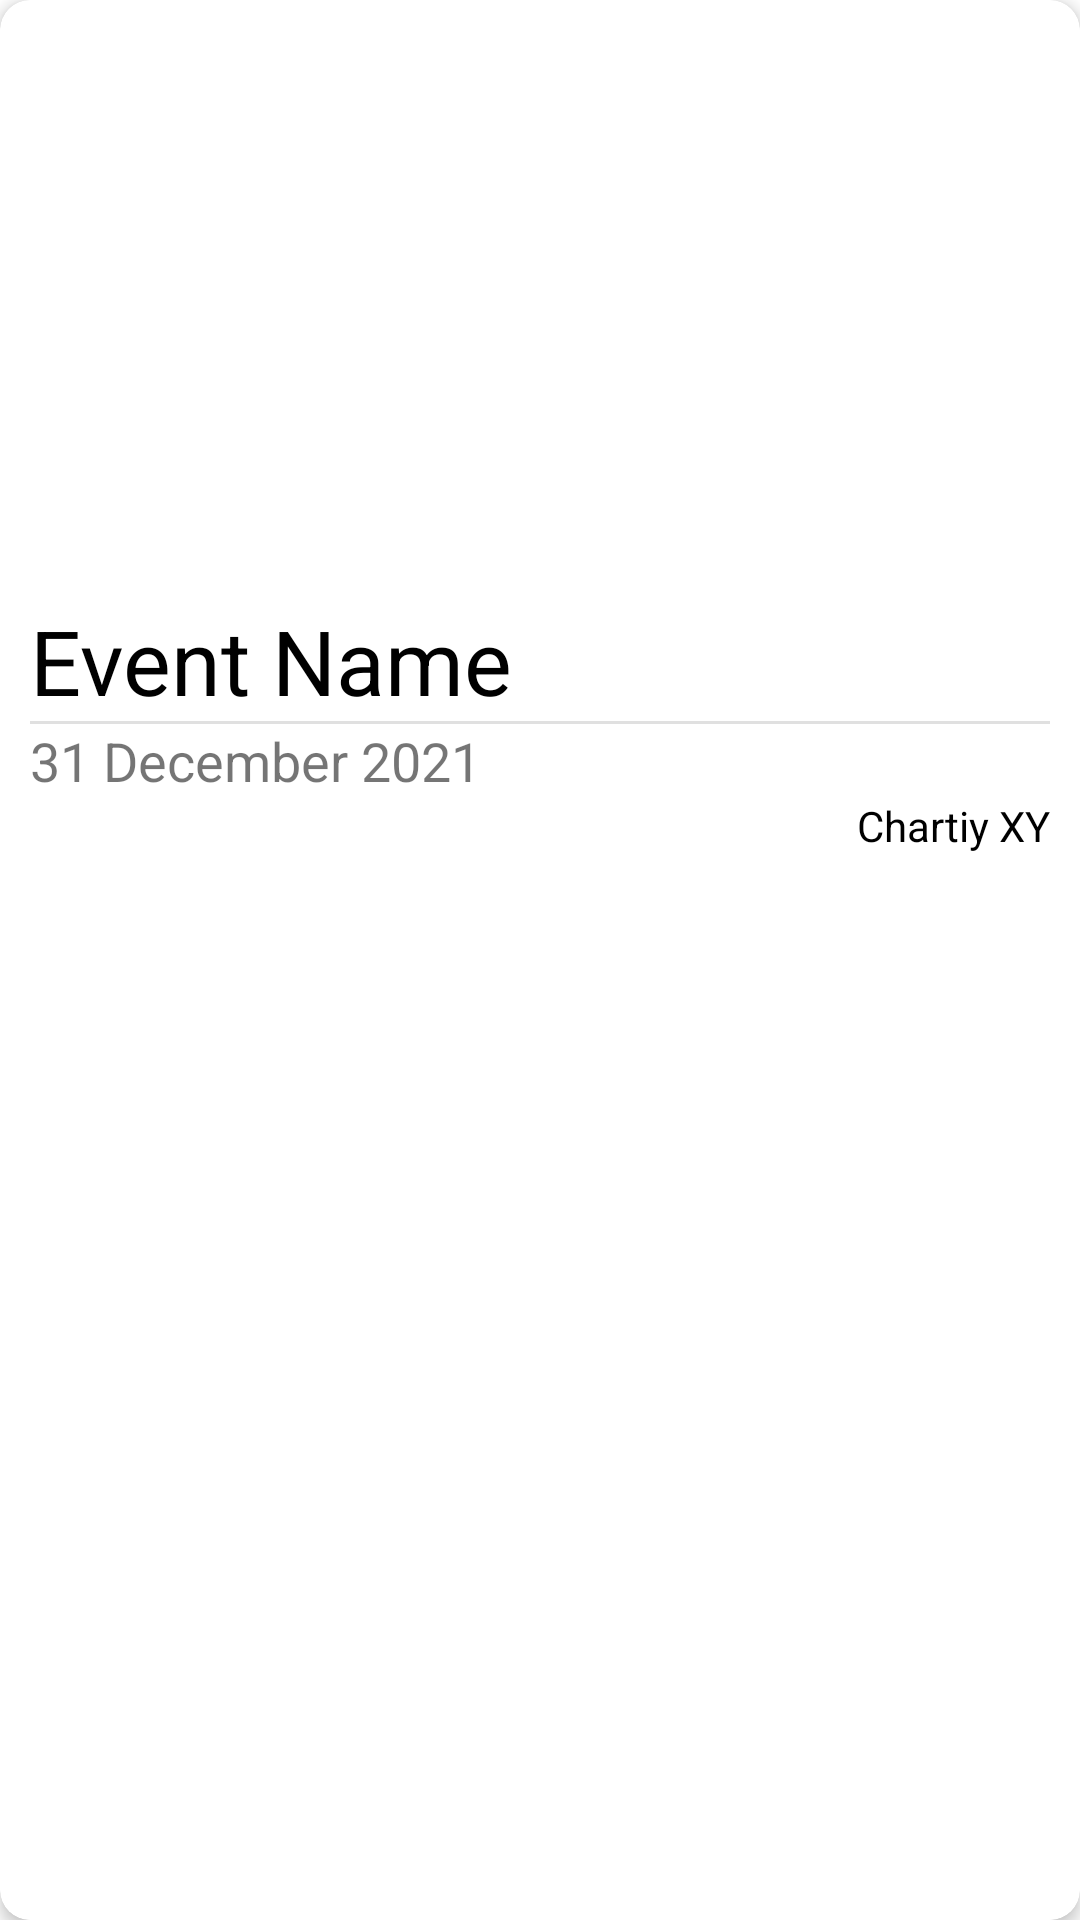

Reconstruct the res/layout file that produces this screen, plus the resources it refers to.
<!-- AndroidManifest.xml: application theme Theme.VolunteerFinder -->
<!-- res/layout/event_card.xml -->
<?xml version="1.0" encoding="utf-8"?>
<androidx.cardview.widget.CardView xmlns:android="http://schemas.android.com/apk/res/android"
    xmlns:app="http://schemas.android.com/apk/res-auto"
    xmlns:tools="http://schemas.android.com/tools"
    android:id="@+id/eventCard"
    android:layout_width="match_parent"
    android:layout_height="wrap_content"
    app:cardCornerRadius="10dp"
    app:cardElevation="3dp"
    app:cardUseCompatPadding="false"
    android:layout_margin="10dp"
    >

    <LinearLayout
        android:layout_width="match_parent"
        android:layout_height="match_parent"
        android:background="@drawable/shape"
        android:backgroundTint="#FFFFFF"
        android:orientation="vertical"
        android:padding="0px"
        >

        <ImageView
            android:id="@+id/eventImage"
            android:layout_width="wrap_content"
            android:layout_height="190dp"
            android:paddingBottom="10dp"
            android:scaleType="fitXY"
            tools:srcCompat="@tools:sample/backgrounds/scenic" />

        <TableLayout
            android:layout_width="match_parent"
            android:layout_height="match_parent"
            android:layout_margin="10dp"
            >

            <TableRow
                android:layout_width="match_parent"
                android:layout_height="match_parent">

                <TextView
                    android:id="@+id/eventName"
                    android:layout_width="wrap_content"
                    android:layout_height="wrap_content"
                    android:text="Event Name"
                    android:textColor="@color/black"
                    android:textSize="30sp" />
            </TableRow>
            <View style="@style/Divider"/>

            <TableRow
                android:layout_width="match_parent"
                android:layout_height="match_parent">

                <TextView
                    android:id="@+id/eventDate"
                    android:layout_width="wrap_content"
                    android:layout_height="wrap_content"
                    android:text="31 December 2021"
                    android:textSize="18sp" />
            </TableRow>

            <TableRow
                android:layout_width="match_parent"
                android:layout_height="match_parent"
                android:gravity="right">

                <TextView
                    android:id="@+id/eventOrganization"
                    android:layout_width="wrap_content"
                    android:layout_height="wrap_content"
                    android:text="Chartiy XY"
                    android:textAlignment="textEnd"
                    android:textColor="@color/black" />
            </TableRow>

        </TableLayout>

    </LinearLayout>

</androidx.cardview.widget.CardView>
<!-- resources referenced by this layout -->
<resources>
  <color name="black">#FF000000</color>
  <!-- drawable shape (drawable) -->
  <?xml version="1.0" encoding="utf-8"?>
  <shape
      xmlns:android="http://schemas.android.com/apk/res/android"
      android:shape="rectangle"   >
  
      <solid
          android:color="#FFFFFF" >
      </solid>
  
      <stroke
          android:width="1dp"
          android:color="#C4CDE0" >
      </stroke>
  
      <padding
          android:left="5dp"
          android:top="5dp"
          android:right="5dp"
          android:bottom="5dp"    >
      </padding>
  
      <corners
          android:radius="11dp"   >
      </corners>
  
  </shape>
  <style name="Divider">
              <item name="android:layout_width">match_parent</item>
              <item name="android:layout_height">1dp</item>
              <item name="android:background">?android:attr/listDivider</item>
      </style>
  <style name="Theme.VolunteerFinder" parent="Theme.MaterialComponents.DayNight.NoActionBar">
          
          <item name="colorPrimary">@color/teal_700</item>
          <item name="colorPrimaryVariant">@color/teal_700</item>
          <item name="colorOnPrimary">@color/white</item>
          
          <item name="colorSecondary">@color/teal_200</item>
          <item name="colorSecondaryVariant">@color/teal_700</item>
          <item name="colorOnSecondary">@color/black</item>
          
          <item name="android:statusBarColor" tools:targetApi="l">?attr/colorPrimaryVariant</item>
          
      </style>
  <color name="teal_700">#FF018786</color>
  <color name="white">#FFFFFFFF</color>
  <color name="teal_200">#FF03DAC5</color>
</resources>
